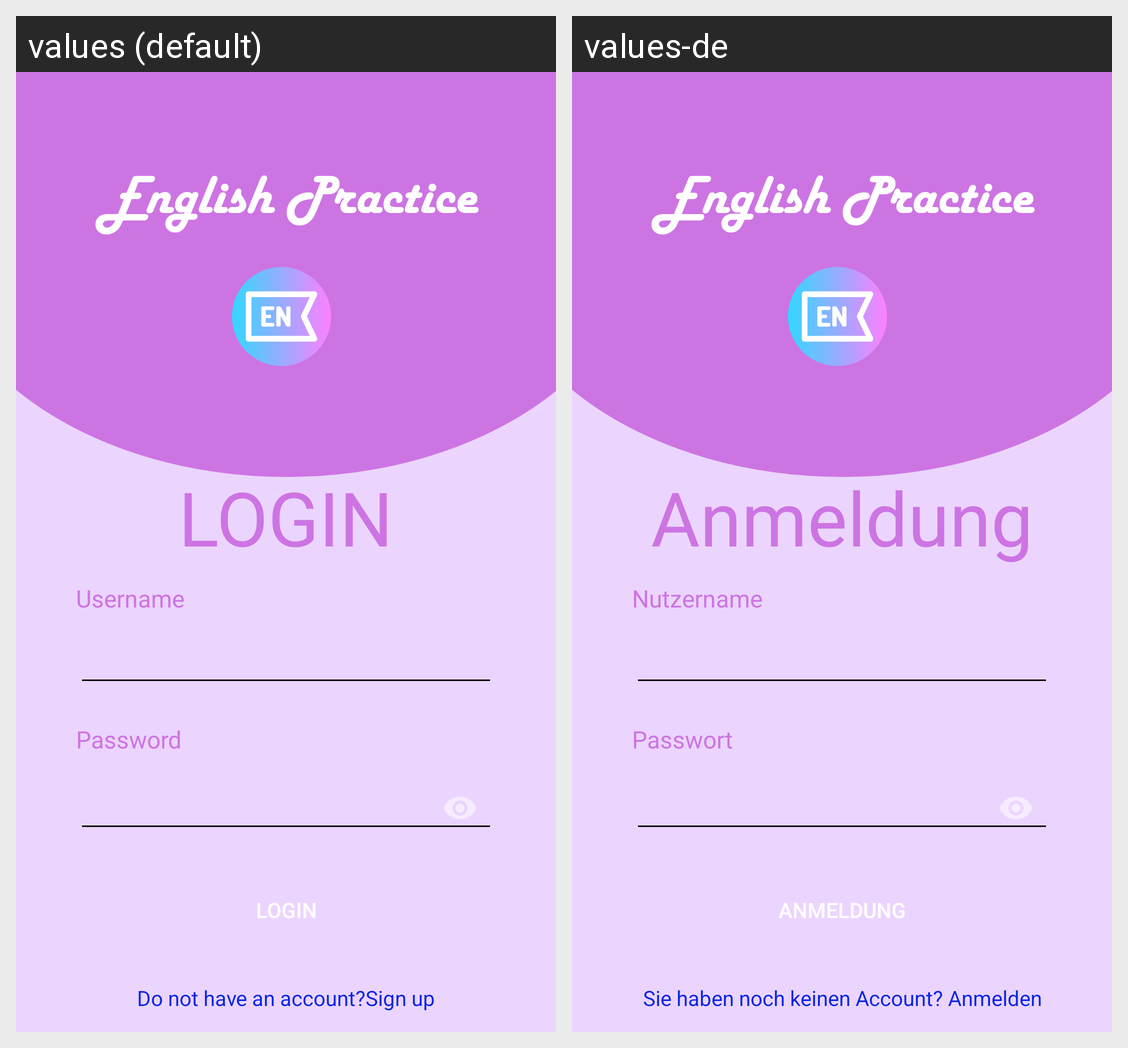

The Android screen above is rendered under two locales of the same app. Produce the string resources it draws, with the default and per-locale values.
Android screen res/layout/login.xml rendered under 2 locales, left to right: values (default), values-de. Device: Nexus 5 (rendered at 1080×1920; each locale shown at half size, 540×960, under a caption strip naming it); theme Theme.AppCompat.NoActionBar.
Strings drawn on this screen, with the default value and each locale's value (text and hints the layout hard-codes, and strings that could not be matched under every locale, appear in the picture but are not listed):

log_in
  values: LOGIN
  values-de: Anmeldung

user_name
  values: Username
  values-de: Nutzername

password
  values: Password
  values-de: Passwort  

register
  values: Do not have an account?Sign up
  values-de: Sie haben noch keinen Account? Anmelden
